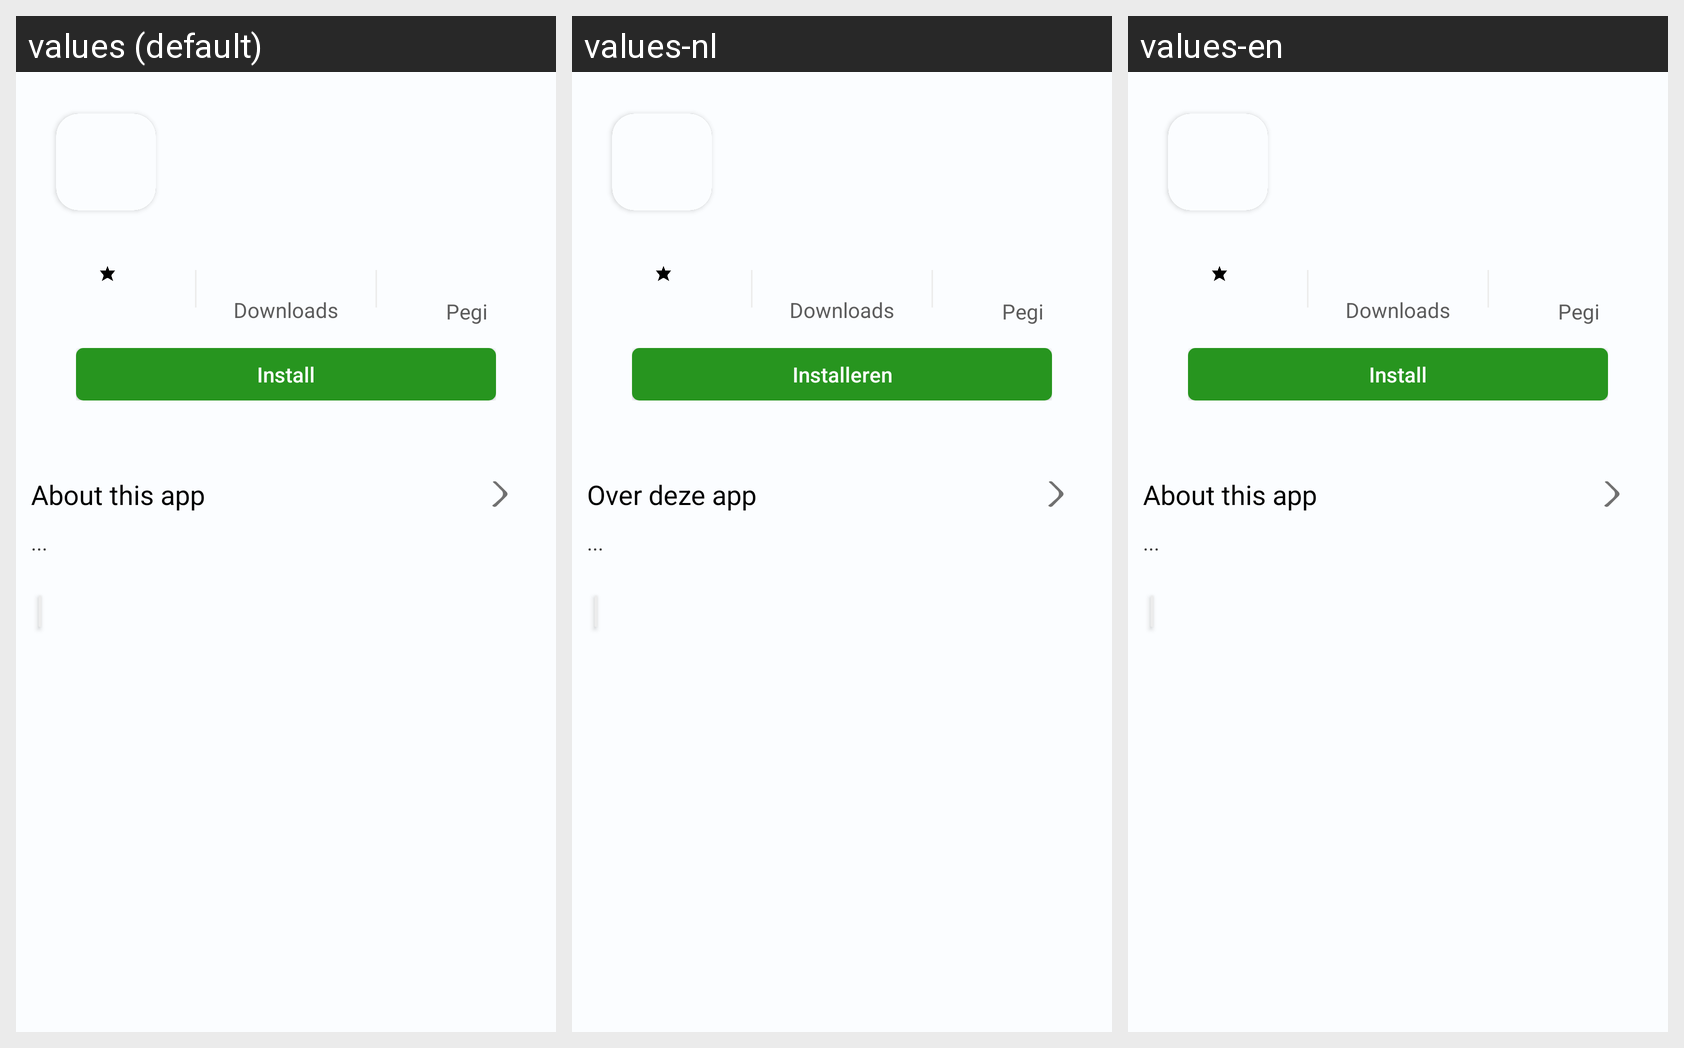

The Android screen above is rendered under several locales of the same app. Produce the string resources it draws, with the default and per-locale values.
Android screen res/layout/element_app.xml rendered under 3 locales, left to right: values (default), values-nl, values-en. Device: Nexus 5 (rendered at 1080×1920; each locale shown at half size, 540×960, under a caption strip naming it); theme AppTheme.
Strings drawn on this screen, with the default value and each locale's value (text and hints the layout hard-codes, and strings that could not be matched under every locale, appear in the picture but are not listed):

app_downloads
  values: Downloads
  values-nl: Downloads  [not translated; the default value is used]
  values-en: Downloads  [not translated; the default value is used]

app_pegi
  values: Pegi
  values-nl: Pegi  [not translated; the default value is used]
  values-en: Pegi  [not translated; the default value is used]

button_install
  values: Install
  values-nl: Installeren
  values-en: Install

about_this_app
  values: About this app
  values-nl: Over deze app
  values-en: About this app

default_text_app_title
  values: ...
  values-nl: ...  [not translated; the default value is used]
  values-en: ...  [not translated; the default value is used]
